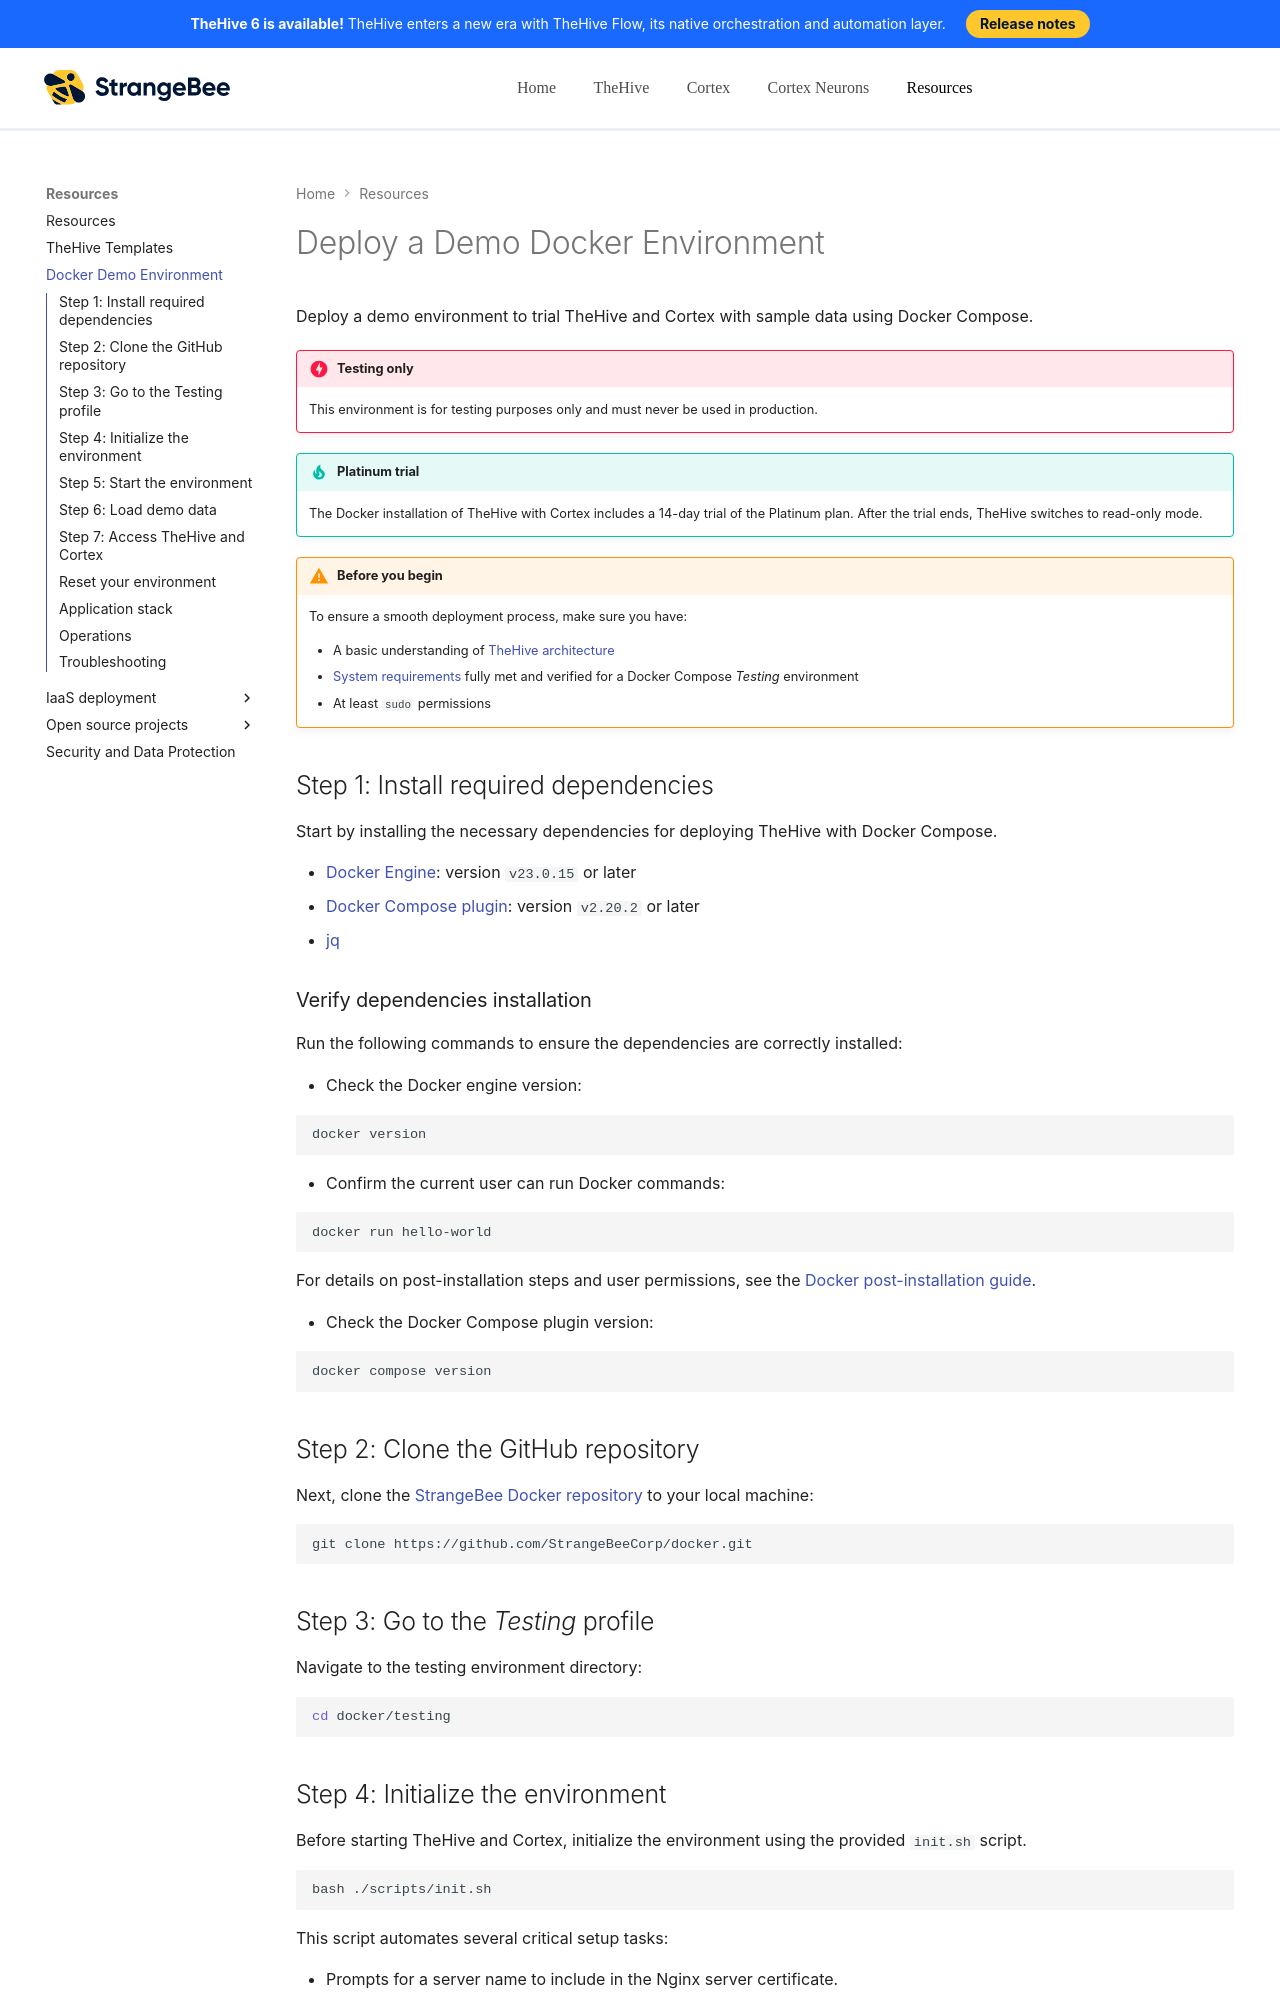

repository: StrangeBeeCorp/docs · page: resources/docker-demo/index.html · generator: mkdocs

# Deploy a Demo Docker Environment

Deploy a demo environment to trial TheHive and Cortex with sample data using Docker Compose.

!!! danger "Testing only"
    This environment is for testing purposes only and must never be used in production.

!!! tip "Platinum trial"
    The Docker installation of TheHive with Cortex includes a 14-day trial of the Platinum plan. After the trial ends, TheHive switches to read-only mode.

!!! warning "Before you begin"
    To ensure a smooth deployment process, make sure you have:

    * A basic understanding of [TheHive architecture](../thehive/overview/index.md#architecture)
    * [System requirements](../thehive/installation/system-requirements.md) fully met and verified for a Docker Compose *Testing* environment
    * At least `sudo` permissions

## Step 1: Install required dependencies

Start by installing the necessary dependencies for deploying TheHive with Docker Compose.

* [Docker Engine](https://docs.docker.com/engine/install/){target=_blank}: version `v23.0.15` or later
* [Docker Compose plugin](https://docs.docker.com/compose/install/){target=_blank}: version `v2.20.2` or later
* [jq](https://jqlang.github.io/jq/){target=_blank}

### Verify dependencies installation

Run the following commands to ensure the dependencies are correctly installed:

* Check the Docker engine version:

```bash
docker version
```

* Confirm the current user can run Docker commands:

```bash
docker run hello-world
```

For details on post-installation steps and user permissions, see the [Docker post-installation guide](https://docs.docker.com/engine/install/linux-postinstall/){target=_blank}.

* Check the Docker Compose plugin version:

```bash
docker compose version
```

## Step 2: Clone the GitHub repository

Next, clone the [StrangeBee Docker repository](https://github.com/StrangeBeeCorp/docker.git){target=_blank} to your local machine:

```bash
git clone https://github.com/StrangeBeeCorp/docker.git
```

## Step 3: Go to the *Testing* profile

Navigate to the testing environment directory:

```bash
cd docker/testing
```
